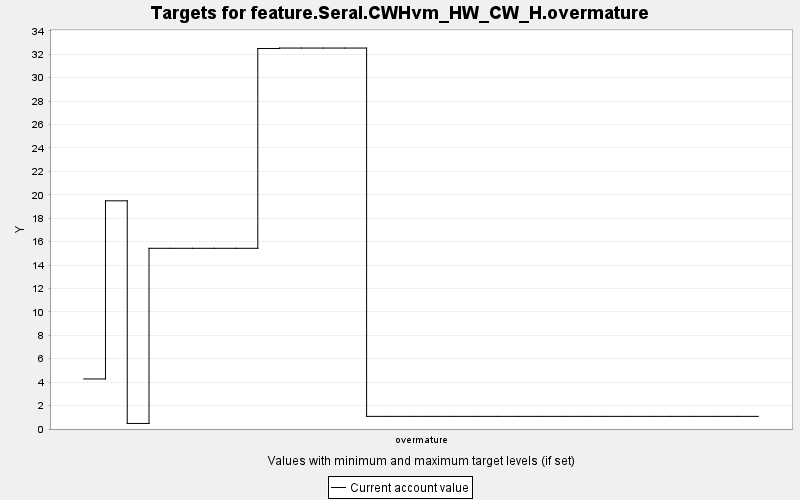

Values plotted in this chart, from the file beside it:
TARGET, PERIOD, YEAR, PERIODWIDTH, MINIMUM, MAXIMUM, MINWEIGHT, MAXWEIGHT, CURRENT, SUMMARY
feature.Seral.CWHvm_HW_CW_H.overmature, 0, 0, 10.0, 0.0, 10000, 1.0, 1.0, 4.273, 0.0
feature.Seral.CWHvm_HW_CW_H.overmature, 1, 10, 10.0, 0.0, 10000, 1.0, 1.0, 19.48, 0.0
feature.Seral.CWHvm_HW_CW_H.overmature, 2, 20, 10.0, 0.0, 10000, 1.0, 1.0, 0.473, 0.0
feature.Seral.CWHvm_HW_CW_H.overmature, 3, 30, 10.0, 0.0, 10000, 1.0, 1.0, 15.43, 0.0
feature.Seral.CWHvm_HW_CW_H.overmature, 4, 40, 10.0, 0.0, 10000, 1.0, 1.0, 15.43, 0.0
feature.Seral.CWHvm_HW_CW_H.overmature, 5, 50, 10.0, 0.0, 10000, 1.0, 1.0, 15.43, 0.0
feature.Seral.CWHvm_HW_CW_H.overmature, 6, 60, 10.0, 0.0, 10000, 1.0, 1.0, 15.43, 0.0
feature.Seral.CWHvm_HW_CW_H.overmature, 7, 70, 10.0, 0.0, 10000, 1.0, 1.0, 15.43, 0.0
feature.Seral.CWHvm_HW_CW_H.overmature, 8, 80, 10.0, 0.0, 10000, 1.0, 1.0, 32.49, 0.0
feature.Seral.CWHvm_HW_CW_H.overmature, 9, 90, 10.0, 0.0, 10000, 1.0, 1.0, 32.53, 0.0
feature.Seral.CWHvm_HW_CW_H.overmature, 10, 100, 10.0, 0.0, 10000, 1.0, 1.0, 32.53, 0.0
feature.Seral.CWHvm_HW_CW_H.overmature, 11, 110, 10.0, 0.0, 10000, 1.0, 1.0, 32.53, 0.0
feature.Seral.CWHvm_HW_CW_H.overmature, 12, 120, 10.0, 0.0, 10000, 1.0, 1.0, 32.53, 0.0
feature.Seral.CWHvm_HW_CW_H.overmature, 13, 130, 10.0, 0.0, 10000, 1.0, 1.0, 1.078, 0.0
feature.Seral.CWHvm_HW_CW_H.overmature, 14, 140, 10.0, 0.0, 10000, 1.0, 1.0, 1.078, 0.0
feature.Seral.CWHvm_HW_CW_H.overmature, 15, 150, 10.0, 0.0, 10000, 1.0, 1.0, 1.078, 0.0
feature.Seral.CWHvm_HW_CW_H.overmature, 16, 160, 10.0, 0.0, 10000, 1.0, 1.0, 1.078, 0.0
feature.Seral.CWHvm_HW_CW_H.overmature, 17, 170, 10.0, 0.0, 10000, 1.0, 1.0, 1.078, 0.0
feature.Seral.CWHvm_HW_CW_H.overmature, 18, 180, 10.0, 0.0, 10000, 1.0, 1.0, 1.078, 0.0
feature.Seral.CWHvm_HW_CW_H.overmature, 19, 190, 10.0, 0.0, 10000, 1.0, 1.0, 1.078, 0.0
feature.Seral.CWHvm_HW_CW_H.overmature, 20, 200, 10.0, 0.0, 10000, 1.0, 1.0, 1.078, 0.0
feature.Seral.CWHvm_HW_CW_H.overmature, 21, 210, 10.0, 0.0, 10000, 1.0, 1.0, 1.078, 0.0
feature.Seral.CWHvm_HW_CW_H.overmature, 22, 220, 10.0, 0.0, 10000, 1.0, 1.0, 1.078, 0.0
feature.Seral.CWHvm_HW_CW_H.overmature, 23, 230, 10.0, 0.0, 10000, 1.0, 1.0, 1.078, 0.0
feature.Seral.CWHvm_HW_CW_H.overmature, 24, 240, 10.0, 0.0, 10000, 1.0, 1.0, 1.078, 0.0
feature.Seral.CWHvm_HW_CW_H.overmature, 25, 250, 10.0, 0.0, 10000, 1.0, 1.0, 1.078, 0.0
feature.Seral.CWHvm_HW_CW_H.overmature, 26, 260, 10.0, 0.0, 10000, 1.0, 1.0, 1.078, 0.0
feature.Seral.CWHvm_HW_CW_H.overmature, 27, 270, 10.0, 0.0, 10000, 1.0, 1.0, 1.078, 0.0
feature.Seral.CWHvm_HW_CW_H.overmature, 28, 280, 10.0, 0.0, 10000, 1.0, 1.0, 1.078, 0.0
feature.Seral.CWHvm_HW_CW_H.overmature, 29, 290, 10.0, 0.0, 10000, 1.0, 1.0, 1.078, 0.0
feature.Seral.CWHvm_HW_CW_H.overmature, 30, 300, 10.0, 0.0, 10000, 1.0, 1.0, 1.078, 0.0
